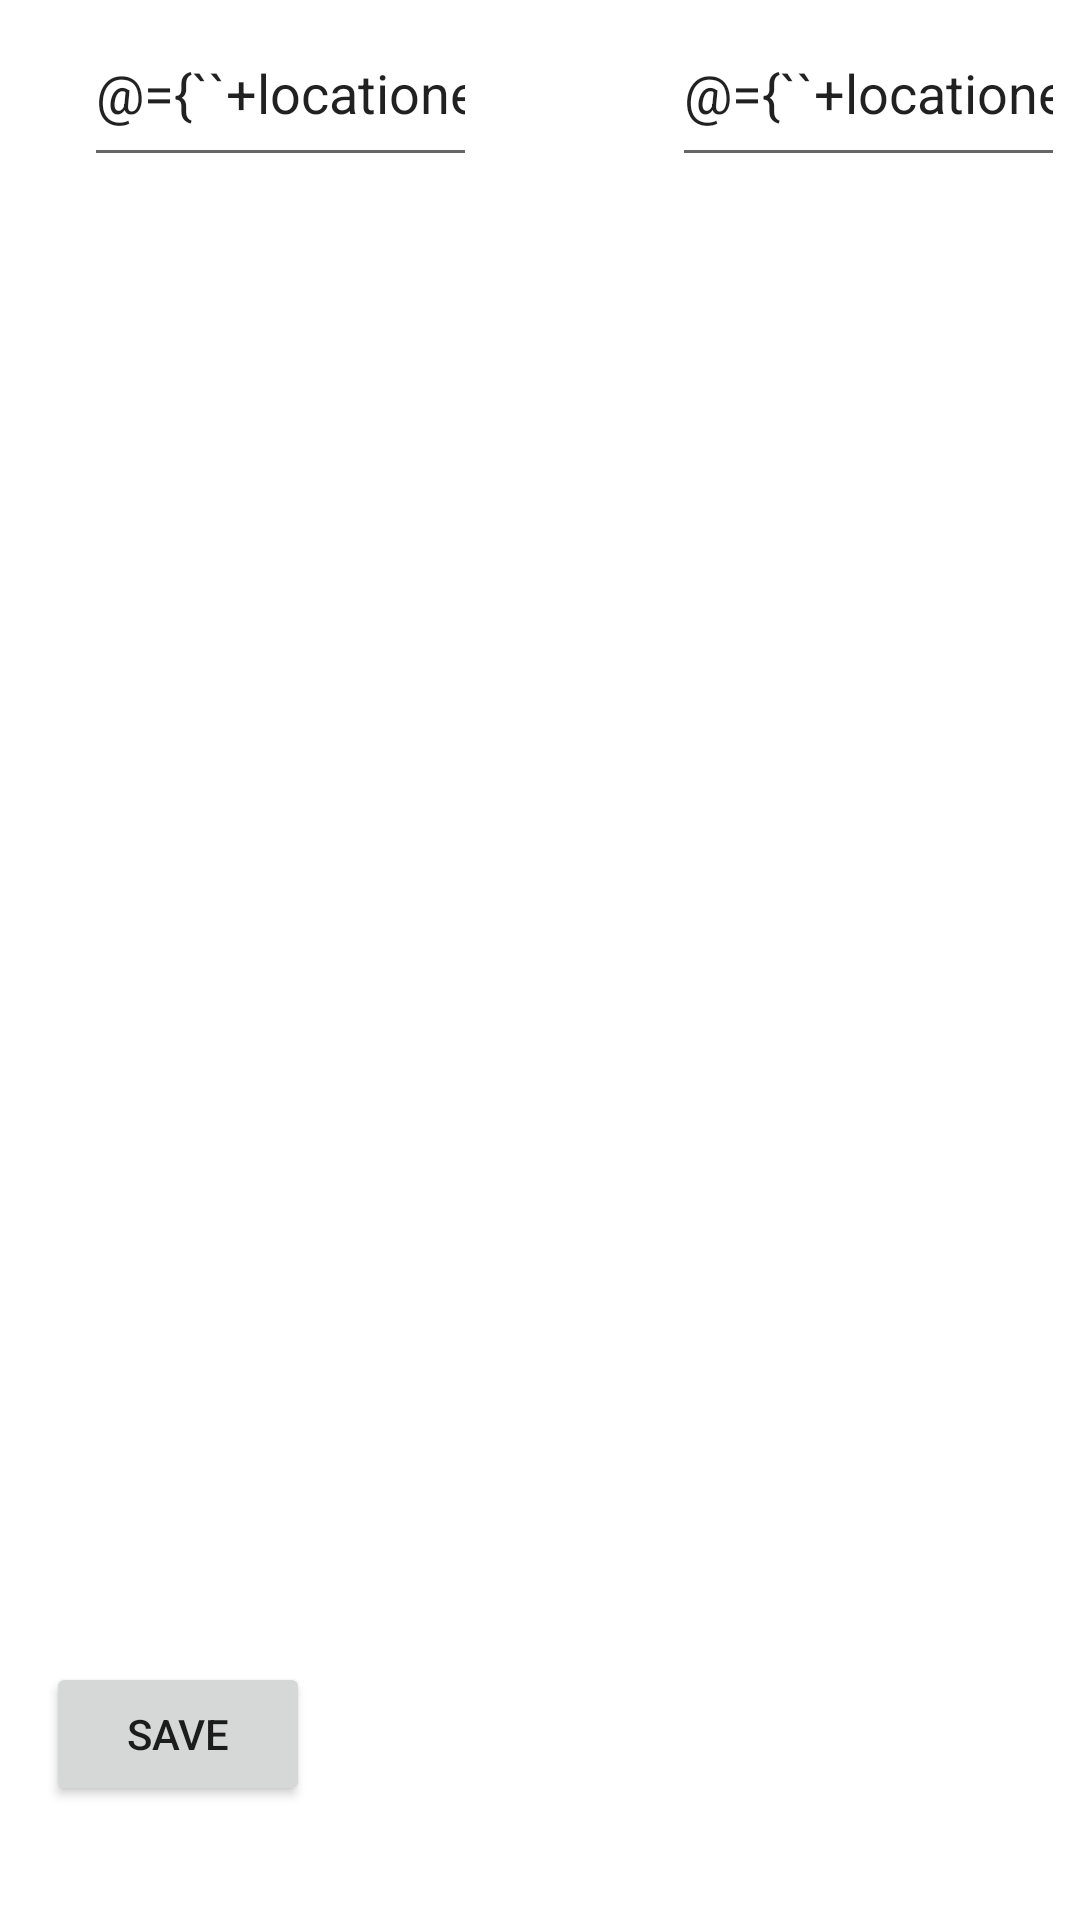

Here is an Android app screen rendered from its layout file. Give the layout XML and the strings, colors and styles it references.
<!-- AndroidManifest.xml: application theme Theme.Camper -->
<!-- res/layout/fragment_location_edit.xml -->
<?xml version="1.0" encoding="utf-8"?>
<layout xmlns:tools="http://schemas.android.com/tools"
    xmlns:android="http://schemas.android.com/apk/res/android"
    xmlns:app="http://schemas.android.com/apk/res-auto">

    <data>
        <variable
            name="locationeditvm"
            type="ie.wit.parking.ui.locationedit.LocationEditViewModel" />
    </data>

    <androidx.constraintlayout.widget.ConstraintLayout
        android:id="@+id/locationEditFragment"
        android:layout_width="match_parent"
        android:layout_height="match_parent"
        tools:context=".ui.locationedit.LocationEditFragment">

        <Button
            android:id="@+id/saveButton"
            android:layout_width="wrap_content"
            android:layout_height="wrap_content"
            android:layout_alignParentBottom="true"
            android:layout_centerHorizontal="true"
            android:layout_marginStart="8dp"
            android:layout_marginTop="8dp"
            android:layout_marginEnd="8dp"
            android:layout_marginBottom="8dp"
            android:text="@string/saveButton"
            app:layout_constraintBottom_toBottomOf="parent"
            app:layout_constraintEnd_toEndOf="parent"
            app:layout_constraintHorizontal_bias="0.028"
            app:layout_constraintStart_toStartOf="parent"
            app:layout_constraintTop_toTopOf="parent"
            app:layout_constraintVertical_bias="0.948" />


        <EditText
            android:id="@+id/lat"
            android:layout_width="131dp"
            android:layout_height="59dp"
            android:layout_marginStart="28dp"
            android:layout_marginTop="40dp"
            android:ems="10"
            android:inputType="numberDecimal"
            android:text="@={``+locationeditvm.observableLocation.lat}"
            app:layout_constraintStart_toStartOf="parent" />

        <EditText
            android:id="@+id/lng"
            android:layout_width="131dp"
            android:layout_height="59dp"
            android:layout_marginStart="224dp"
            android:layout_marginTop="40dp"
            android:ems="10"
            android:inputType="numberDecimal"
            android:text="@={``+locationeditvm.observableLocation.lng}"
            app:layout_constraintStart_toStartOf="parent" />

    </androidx.constraintlayout.widget.ConstraintLayout>
</layout>
<!-- resources referenced by this layout -->
<resources>
  <string name="saveButton">Save</string>
  <style name="Theme.Camper" parent="Theme.MaterialComponents.DayNight.NoActionBar">
          
          <item name="colorPrimary">@color/color_primary</item>
          <item name="colorPrimaryVariant">@color/color_secondary</item>
          <item name="colorOnPrimary">@color/white</item>
          
          <item name="colorSecondary">@color/color_secondary</item>
          <item name="colorOnSecondary">@color/black</item>
          
          <item name="android:statusBarColor" tools:targetApi="l">?attr/colorPrimaryVariant</item>
          
      </style>
  <color name="color_primary">#0E76CC</color>
  <color name="color_secondary">#2196F3</color>
  <color name="white">#FFFFFFFF</color>
  <color name="black">#FF000000</color>
</resources>
